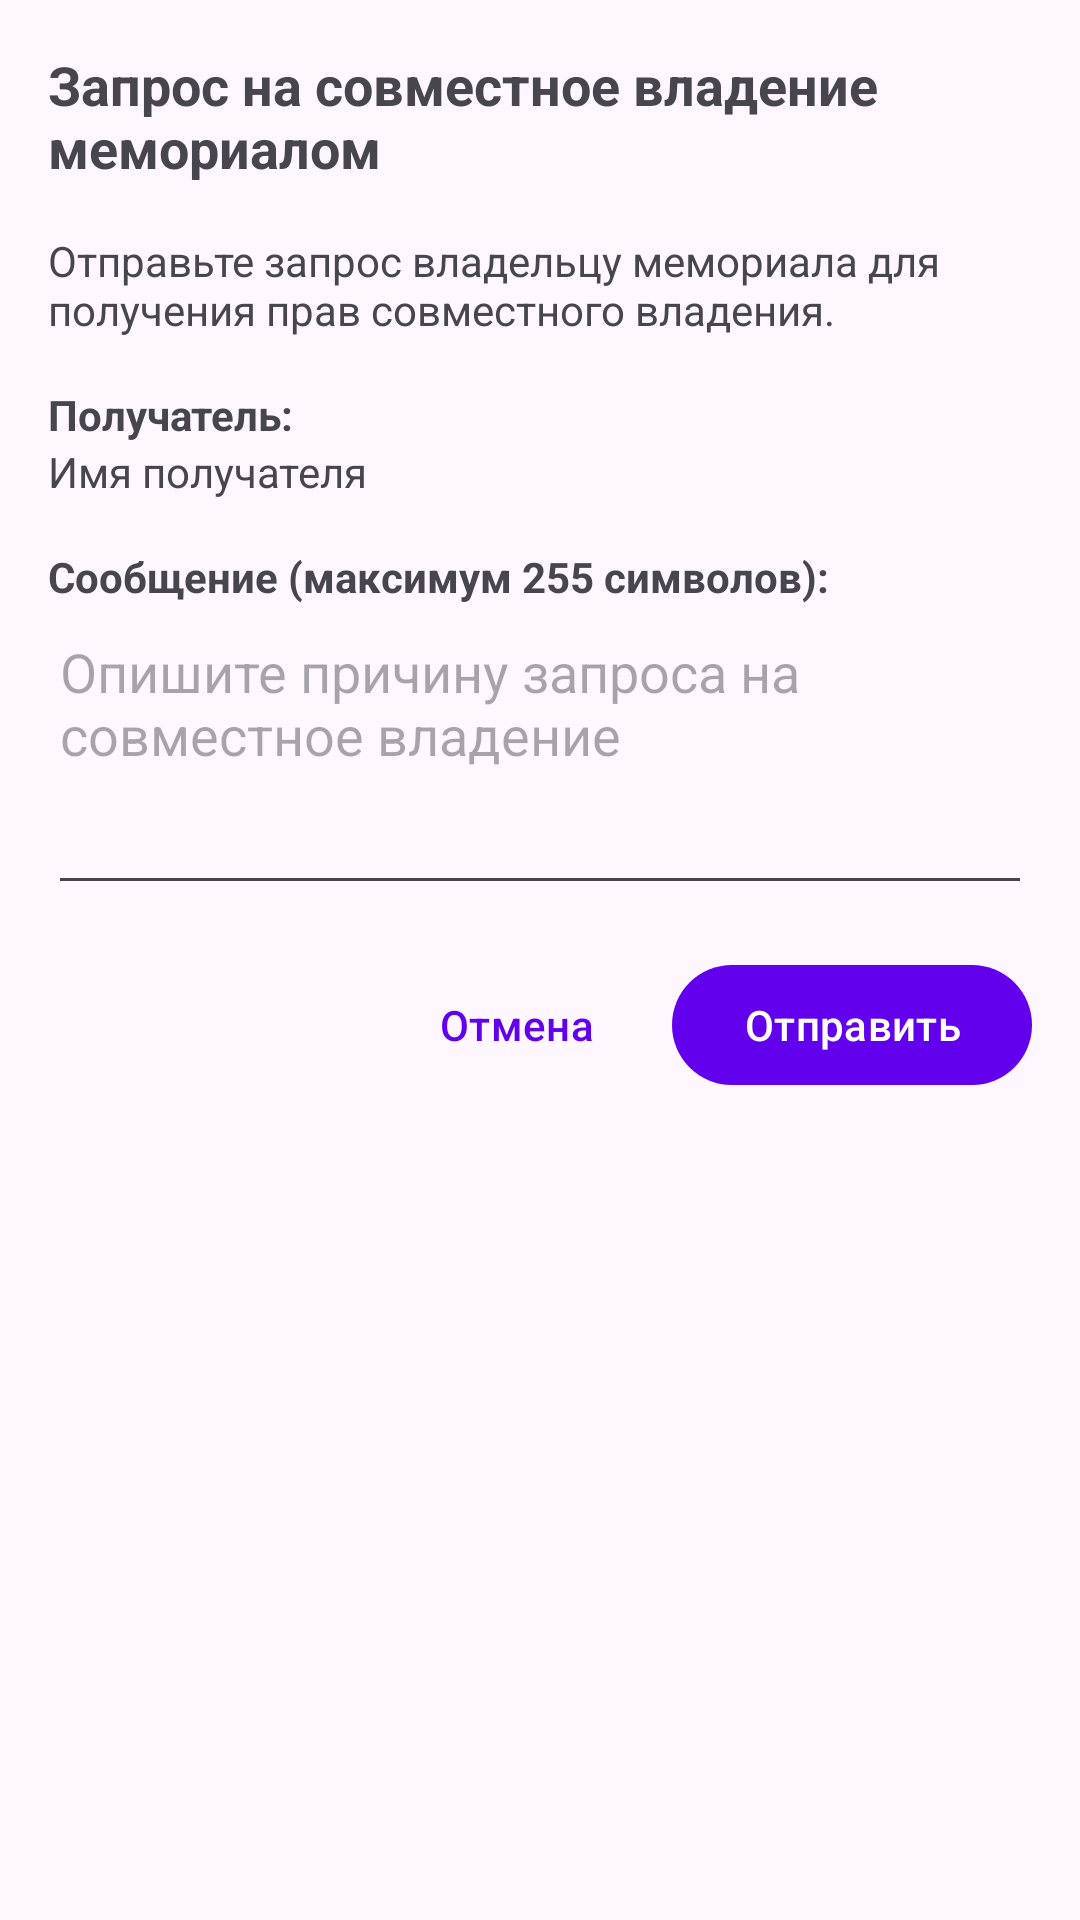

Here is an Android app screen rendered from its layout file. Give the layout XML and the strings, colors and styles it references.
<!-- AndroidManifest.xml: application theme Theme.AISCemetery -->
<!-- res/layout/dialog_ownership_request.xml -->
<?xml version="1.0" encoding="utf-8"?>
<LinearLayout xmlns:android="http://schemas.android.com/apk/res/android"
    android:layout_width="match_parent"
    android:layout_height="wrap_content"
    android:orientation="vertical"
    android:padding="16dp">

    <TextView
        android:layout_width="match_parent"
        android:layout_height="wrap_content"
        android:text="Запрос на совместное владение мемориалом"
        android:textStyle="bold"
        android:textSize="18sp"
        android:layout_marginBottom="16dp" />

    <TextView
        android:layout_width="match_parent"
        android:layout_height="wrap_content"
        android:text="Отправьте запрос владельцу мемориала для получения прав совместного владения."
        android:layout_marginBottom="16dp" />

    <TextView
        android:layout_width="match_parent"
        android:layout_height="wrap_content"
        android:text="Получатель:"
        android:textStyle="bold" />

    <TextView
        android:id="@+id/recipientTextView"
        android:layout_width="match_parent"
        android:layout_height="wrap_content"
        android:text="Имя получателя"
        android:layout_marginBottom="16dp" />

    <TextView
        android:layout_width="match_parent"
        android:layout_height="wrap_content"
        android:text="Сообщение (максимум 255 символов):"
        android:textStyle="bold" />

    <EditText
        android:id="@+id/messageEditText"
        android:layout_width="match_parent"
        android:layout_height="wrap_content"
        android:hint="Опишите причину запроса на совместное владение"
        android:minHeight="100dp"
        android:gravity="top"
        android:maxLength="255"
        android:inputType="textMultiLine" />

    <LinearLayout
        android:layout_width="match_parent"
        android:layout_height="wrap_content"
        android:orientation="horizontal"
        android:gravity="end"
        android:layout_marginTop="16dp">

        <Button
            android:id="@+id/cancelButton"
            android:layout_width="wrap_content"
            android:layout_height="wrap_content"
            android:text="Отмена"
            android:layout_marginEnd="8dp"
            style="@style/Widget.Material3.Button.TextButton" />

        <Button
            android:id="@+id/sendRequestButton"
            android:layout_width="wrap_content"
            android:layout_height="wrap_content"
            android:text="Отправить" />
    </LinearLayout>
</LinearLayout>
<!-- resources referenced by this layout -->
<resources>
  <style name="Theme.AISCemetery" parent="Theme.Material3.DayNight.NoActionBar">
          
          <item name="colorPrimary">@color/purple_500</item>
          <item name="colorOnPrimary">@color/white</item>
          
          <item name="colorSecondary">@color/teal_200</item>
          <item name="colorOnSecondary">@color/black</item>
          
          <item name="colorTertiary">@color/teal_700</item>
          
          <item name="android:statusBarColor">?attr/colorPrimary</item>
      </style>
  <color name="purple_500">#FF6200EE</color>
  <color name="white">#FFFFFFFF</color>
  <color name="teal_200">#FF03DAC5</color>
  <color name="black">#FF000000</color>
  <color name="teal_700">#FF018786</color>
</resources>
